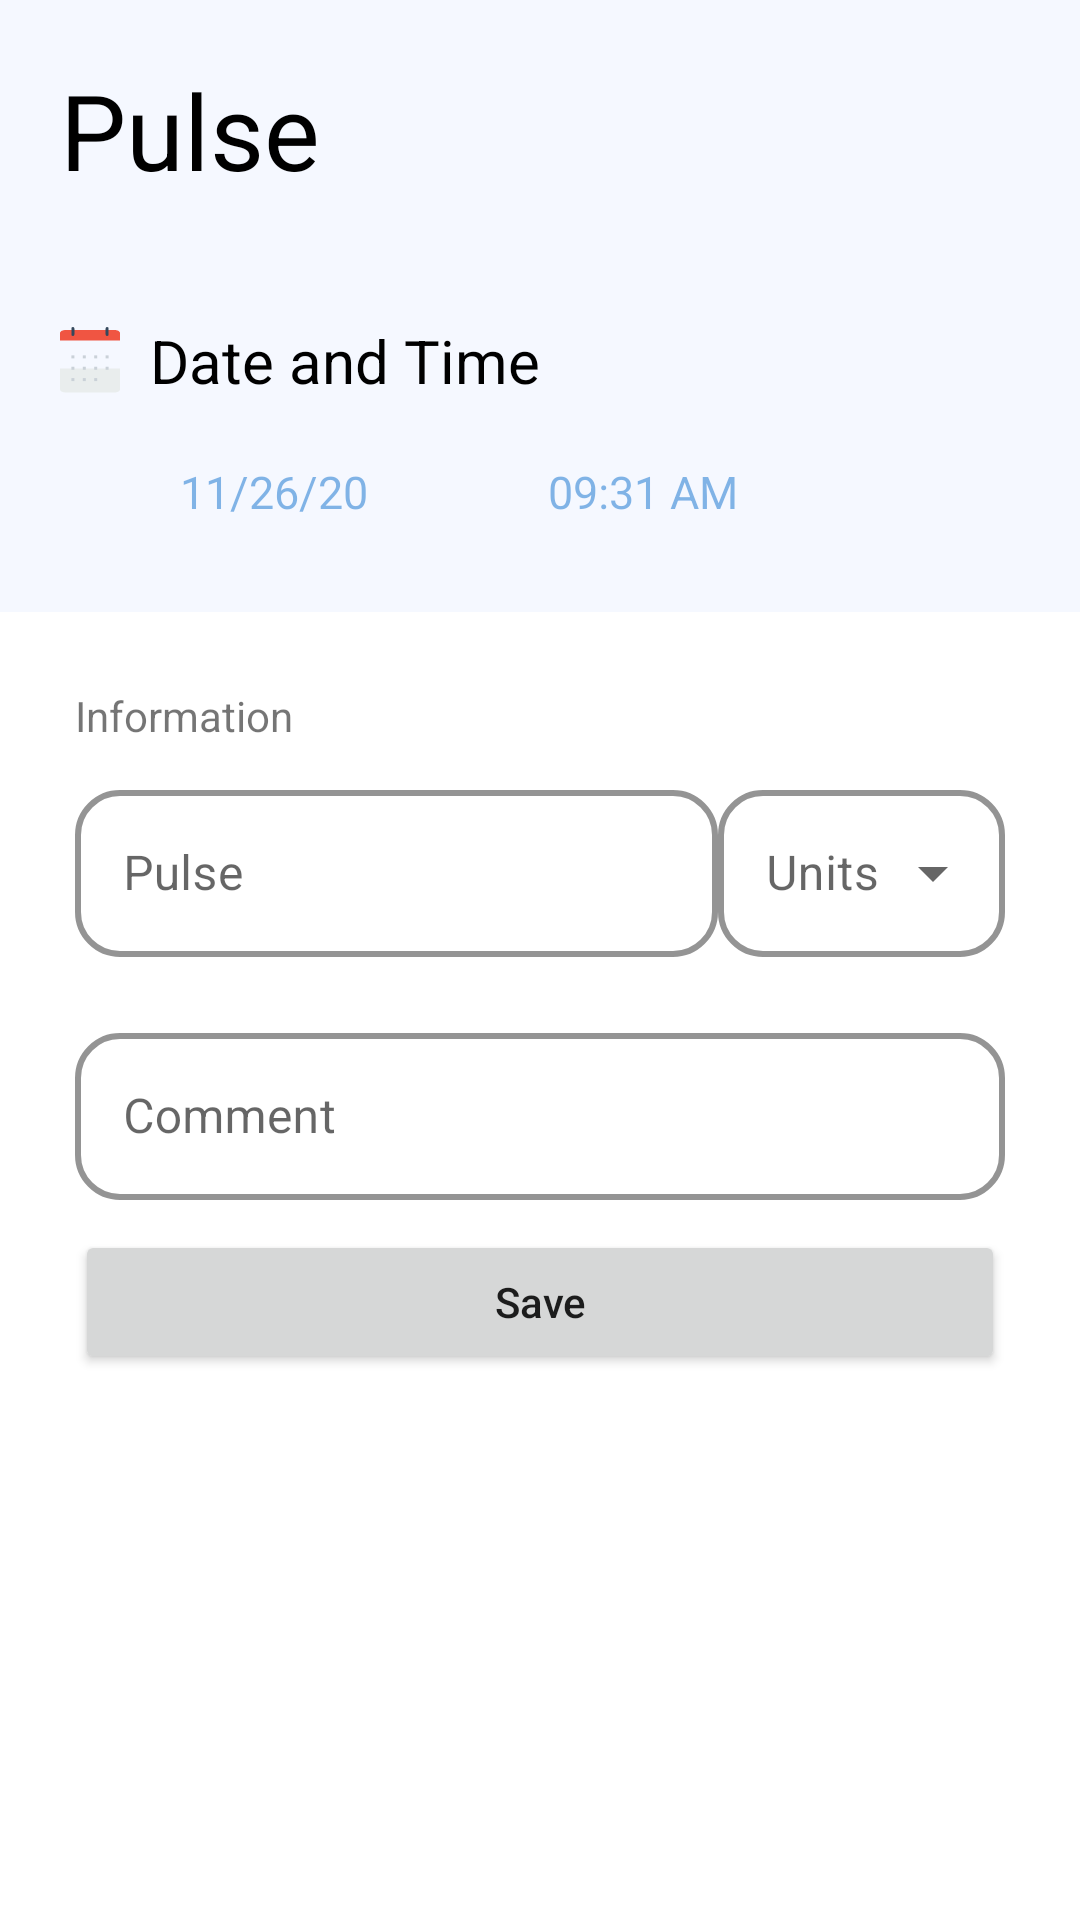

This screen was rendered from an Android layout file. Write that file and the resources it references.
<!-- AndroidManifest.xml: application theme AppTheme -->
<!-- res/layout/fragment_pulse.xml -->
<?xml version="1.0" encoding="utf-8"?>
<ScrollView xmlns:android="http://schemas.android.com/apk/res/android"
    xmlns:tools="http://schemas.android.com/tools"
    android:layout_width="match_parent"
    android:layout_height="match_parent"
    android:fillViewport="true"
    xmlns:app="http://schemas.android.com/apk/res-auto"
    tools:context=".ui.home.my_medical_records.measurement.pulse.PulseFragment">


    <RelativeLayout
        android:layout_width="match_parent"
        android:layout_height="wrap_content">

        <LinearLayout
            android:id="@+id/ll_header_pulse_fragment"
            android:layout_width="match_parent"
            android:layout_height="wrap_content"
            android:background="@color/colorBackgroundLightBlue"
            android:orientation="vertical"
            android:paddingBottom="30dp">

            <TextView
                android:layout_width="wrap_content"
                android:layout_height="wrap_content"
                android:layout_margin="20dp"
                android:text="Pulse"
                android:textColor="@color/black"
                android:textSize="35dp" />

            <TextView
                android:layout_width="wrap_content"
                android:layout_height="wrap_content"
                android:layout_margin="20dp"
                android:drawableLeft="@drawable/ic_calender"
                android:text="  Date and Time"
                android:textColor="@color/colorText"
                android:textSize="20dp" />

            <LinearLayout
                android:layout_width="wrap_content"
                android:layout_height="wrap_content"
                android:orientation="horizontal">

                <TextView
                    android:id="@+id/tv_date"
                    android:layout_width="wrap_content"
                    android:layout_height="wrap_content"
                    android:layout_marginLeft="60dp"
                    android:drawableRight="@drawable/ic_baseline_edit_24"
                    android:text="11/26/20"
                    android:textAlignment="center"
                    android:textColor="@color/colorPrimaryLight"
                    android:textSize="15dp"/>

                <TextView
                    android:id="@+id/tv_time"

                    android:layout_width="wrap_content"
                    android:layout_height="wrap_content"
                    android:layout_marginLeft="60dp"
                    android:drawableRight="@drawable/ic_baseline_edit_24"
                    android:text="09:31 AM"
                    android:textAlignment="center"
                    android:textColor="@color/colorPrimaryLight"
                    android:textSize="15dp"/>

            </LinearLayout>
        </LinearLayout>

        <LinearLayout
            android:layout_width="match_parent"
            android:layout_height="match_parent"

            android:layout_below="@id/ll_header_pulse_fragment"
            android:orientation="vertical"
            android:padding="25dp">

            <TextView
                android:layout_width="match_parent"
                android:layout_height="wrap_content"
                android:text="Information" />

            <LinearLayout
                android:layout_width="match_parent"
                android:layout_height="wrap_content"
                android:layout_marginVertical="10dp">

                <com.google.android.material.textfield.TextInputLayout
                    android:id="@+id/til_pulse"
                    style="@style/Widget.MaterialComponents.TextInputLayout.OutlinedBox"
                    android:layout_width="wrap_content"
                    android:layout_height="wrap_content"
                    android:layout_below="@id/til_course_details"
                    android:layout_weight="4"
                    android:hint="Pulse"
                    app:boxCornerRadiusBottomEnd="@dimen/edit_text_corner_radius"
                    app:boxCornerRadiusBottomStart="@dimen/edit_text_corner_radius"
                    app:boxCornerRadiusTopEnd="@dimen/edit_text_corner_radius"
                    app:boxCornerRadiusTopStart="@dimen/edit_text_corner_radius"
                    app:boxStrokeColor="@color/black"
                    app:boxStrokeWidth="2dp">

                    <com.google.android.material.textfield.TextInputEditText
                        android:layout_width="match_parent"
                        android:layout_height="wrap_content"
                        android:inputType="numberDecimal"/>
                </com.google.android.material.textfield.TextInputLayout>


                <com.google.android.material.textfield.TextInputLayout
                    android:id="@+id/til_units"
                    style="@style/Widget.MaterialComponents.TextInputLayout.OutlinedBox.ExposedDropdownMenu"
                    android:layout_width="wrap_content"
                    android:layout_height="wrap_content"
                    android:hint="Units"
                    android:layout_weight="1"
                    app:boxCornerRadiusBottomEnd="@dimen/edit_text_corner_radius"
                    app:boxCornerRadiusBottomStart="@dimen/edit_text_corner_radius"
                    app:boxCornerRadiusTopEnd="@dimen/edit_text_corner_radius"
                    app:boxCornerRadiusTopStart="@dimen/edit_text_corner_radius"
                    app:boxStrokeColor="@color/black"
                    app:boxStrokeWidth="2dp">

                    <AutoCompleteTextView
                        android:id="@+id/actv_pulse_units"
                        android:layout_width="match_parent"
                        android:layout_height="wrap_content"
                        android:inputType="none"/>
                </com.google.android.material.textfield.TextInputLayout>

            </LinearLayout>



            <LinearLayout
                android:layout_width="match_parent"
                android:layout_height="wrap_content"
                android:layout_marginVertical="10dp">

                <com.google.android.material.textfield.TextInputLayout
                    android:id="@+id/til_comment"
                    style="@style/Widget.MaterialComponents.TextInputLayout.OutlinedBox"
                    android:layout_width="wrap_content"
                    android:layout_height="wrap_content"
                    android:layout_weight="4"
                    android:hint="Comment"
                    app:boxCornerRadiusBottomEnd="@dimen/edit_text_corner_radius"
                    app:boxCornerRadiusBottomStart="@dimen/edit_text_corner_radius"
                    app:boxCornerRadiusTopEnd="@dimen/edit_text_corner_radius"
                    app:boxCornerRadiusTopStart="@dimen/edit_text_corner_radius"
                    app:boxStrokeColor="@color/black"
                    app:boxStrokeWidth="2dp">

                    <com.google.android.material.textfield.TextInputEditText
                        android:layout_width="match_parent"
                        android:layout_height="wrap_content" />
                </com.google.android.material.textfield.TextInputLayout>

            </LinearLayout>

            <Button
                android:id="@+id/btn_save"
                android:layout_width="match_parent"
                android:layout_height="wrap_content"
                android:text="Save"
                android:textAllCaps="false"
                android:textAlignment="center"
                android:layout_gravity="center"

                android:gravity="center"/>

        </LinearLayout>

    </RelativeLayout>



</ScrollView>
<!-- resources referenced by this layout -->
<resources>
  <color name="colorBackgroundLightBlue">#F5F8FF</color>
  <color name="colorPrimaryLight">#831170CF</color>
  <color name="colorText">#000000</color>
  <dimen name="edit_text_corner_radius">15dp</dimen>
  <!-- drawable ic_calender: png bitmap (drawable-hdpi, 801 bytes) -->
  <style name="AppTheme" parent="Theme.MaterialComponents.DayNight.NoActionBar">
          
          <item name="colorPrimary">@color/colorPrimary</item>
          <item name="colorPrimaryDark">@color/colorPrimaryDark</item>
          <item name="colorAccent">@color/colorAccent</item>
  
          <item name="android:forceDarkAllowed" tools:targetApi="q">true</item>
      </style>
  <color name="colorPrimary">#0E6FD1</color>
  <color name="colorPrimaryDark">#0567CA</color>
  <color name="colorAccent">#03DAC5</color>
  <!-- not gathered from this repository: default colours our renderer supplied (Android Studio template values) -->
  <color name="black">#FF000000</color>
</resources>
